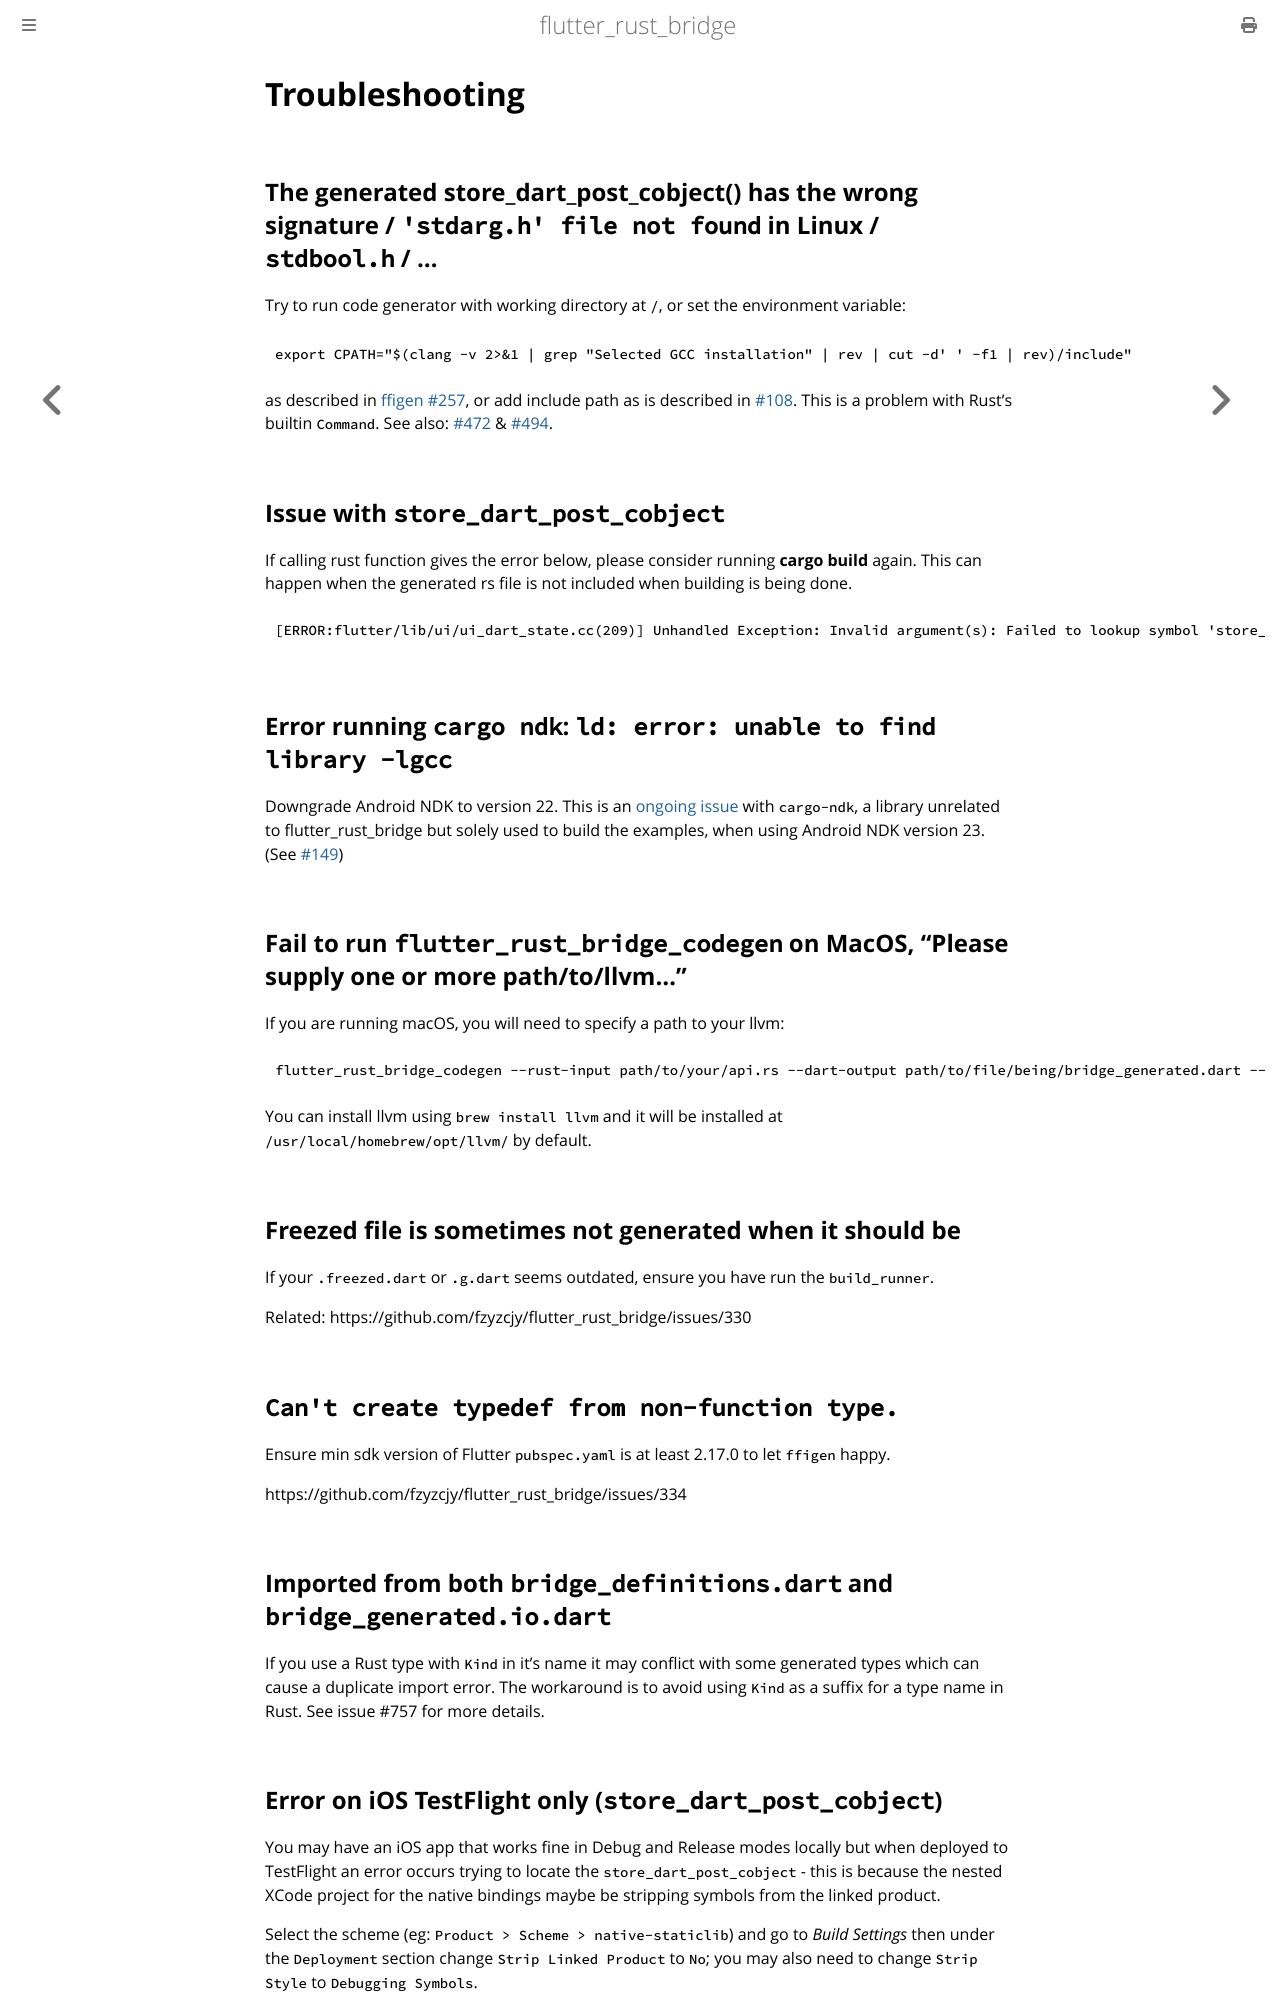

repository: fzyzcjy/flutter_rust_bridge · page: v1/troubleshooting.html · generator: docusaurus

# Troubleshooting

#### Have problems when using `Linux`? (`The generated store_dart_post_cobject() has the wrong signature` / `'stdarg.h' file not found` / ...)

Try to run code generator with working directory at `/`, or add include path as is described in #108. This is a problem with Rust's builtin `Command`. See [#108](https://github.com/fzyzcjy/flutter_rust_bridge/issues/108) for more details.

#### Issue with store_dart_post_cobject?

If calling rust function gives the error below, please consider running **cargo build** again. This can happen when the generated rs file is not included when building is being done.
```sh
[ERROR:flutter/lib/ui/ui_dart_state.cc(209)] Unhandled Exception: Invalid argument(s): Failed to lookup symbol 'store_dart_post_cobject': target/debug/libadder.so: undefined symbol: store_dart_post_cobject
```
